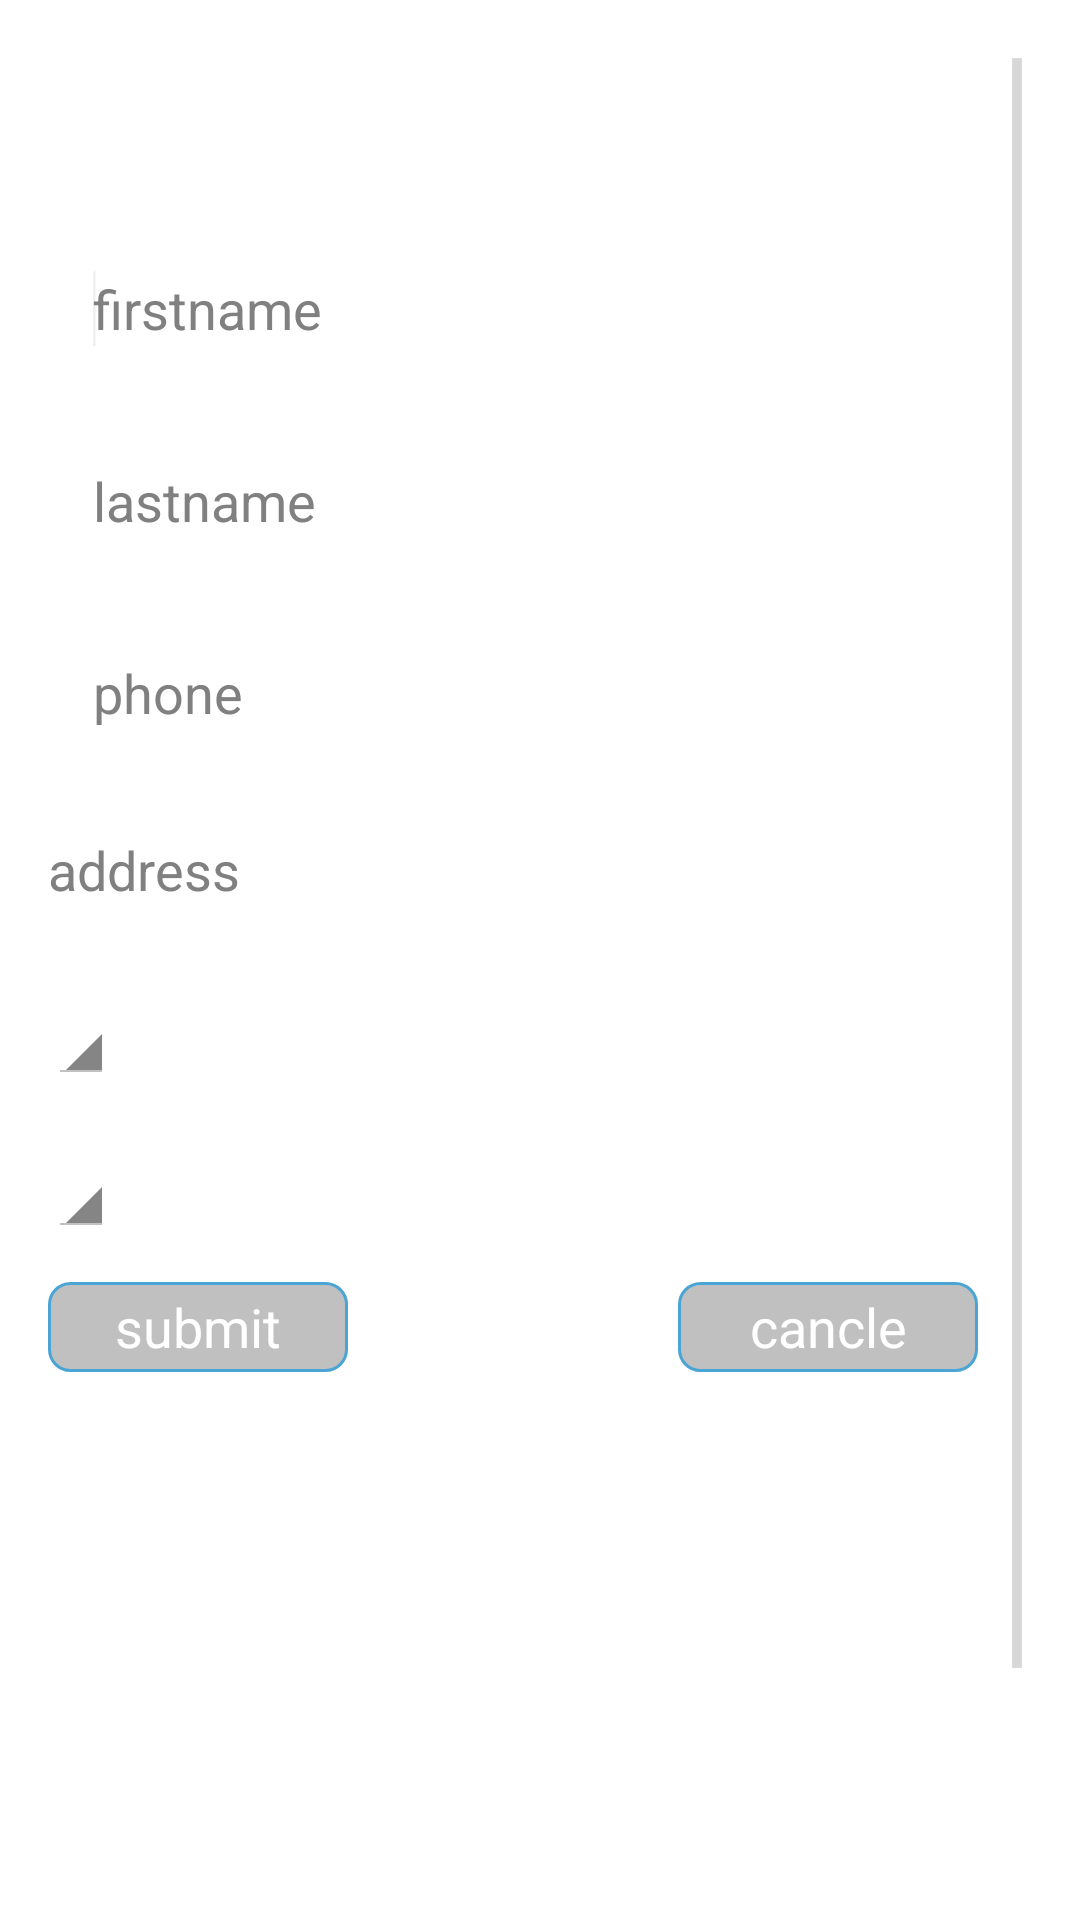

Here is an Android app screen rendered from its layout file. Give the layout XML and the strings, colors and styles it references.
<!-- AndroidManifest.xml: application theme AppTheme -->
<!-- res/layout/addstudent.xml -->
<?xml version="1.0" encoding="utf-8"?>
<ScrollView android:background="@drawable/clg" android:paddingLeft="@dimen/activity_horizontal_margin" android:paddingTop="@dimen/activity_vertical_margin" android:paddingRight="@dimen/activity_horizontal_margin" android:paddingBottom="@dimen/activity_vertical_margin" android:layout_width="fill_parent" android:layout_height="fill_parent"
  xmlns:android="http://schemas.android.com/apk/res/android">
    <RelativeLayout android:layout_width="fill_parent" android:layout_height="700.0dip">
        <TextView android:textSize="15.0sp" android:textStyle="bold" android:textColor="#ffffffff" android:id="@id/textViewFormName" android:layout_width="wrap_content" android:layout_height="wrap_content" android:layout_marginTop="20.0dip" android:text="registration" android:layout_alignParentTop="true" android:layout_centerHorizontal="true" />
        <TextView android:textColor="#ffffffff" android:id="@id/textViewFirstName" android:layout_width="wrap_content" android:layout_height="wrap_content" android:layout_marginTop="10.0dip" android:text="firstname" android:layout_below="@id/textViewFormName" android:layout_alignParentLeft="true" />
        <requestFocus />
        <EditText android:id="@id/editTextFirstName" android:background="@drawable/roundedtextview" android:paddingLeft="15.0dip" android:layout_width="fill_parent" android:layout_height="25.0dip" android:layout_marginTop="5.0dip" android:hint="firstname" android:ems="10" android:layout_below="@id/textViewFirstName" android:layout_alignParentLeft="true" android:inputType="textPersonName" />
        <TextView android:textColor="#ffffffff" android:id="@id/textViewLastName" android:layout_width="wrap_content" android:layout_height="wrap_content" android:layout_marginTop="15.0dip" android:text="lastname" android:layout_below="@id/editTextFirstName" android:layout_alignLeft="@id/editTextFirstName" />
        <EditText android:id="@id/editTextLastName" android:background="@drawable/roundedtextview" android:paddingLeft="15.0dip" android:layout_width="fill_parent" android:layout_height="25.0dip" android:layout_marginTop="5.0dip" android:hint="lastname" android:ems="10" android:layout_below="@id/textViewLastName" android:layout_alignLeft="@id/textViewLastName" android:inputType="textPersonName" />
        <TextView android:textColor="#ffffffff" android:id="@id/textViewPhone" android:layout_width="wrap_content" android:layout_height="wrap_content" android:layout_marginTop="15.0dip" android:text="Contact" android:layout_below="@id/editTextLastName" />
        <EditText android:id="@id/editTextPhone" android:background="@drawable/roundedtextview" android:paddingLeft="15.0dip" android:layout_width="fill_parent" android:layout_height="25.0dip" android:layout_marginTop="5.0dip" android:hint="phone" android:ems="10" android:layout_below="@id/textViewPhone" android:layout_centerHorizontal="true" android:inputType="phone" />
        <TextView android:textColor="#ffffffff" android:id="@id/textViewUserName" android:layout_width="wrap_content" android:layout_height="wrap_content" android:layout_marginTop="15.0dip" android:text="Address" android:layout_below="@id/editTextPhone" android:layout_alignLeft="@id/editTextPhone" />
        <Button android:textColor="#ffffffff" android:id="@id/Cancel_Button" android:background="@drawable/roundedbutton" android:layout_width="100.0dip" android:layout_height="30.0dip" android:layout_marginRight="18.0dip" android:text="cancle" android:layout_above="@id/MessageforRegister" android:layout_alignParentRight="true" />
        <TextView android:textColor="#ffffffff" android:id="@id/MessageforRegister" android:layout_width="wrap_content" android:layout_height="wrap_content" android:layout_marginTop="54.0dip" android:text="" android:layout_toRightOf="@id/textViewUserName" android:layout_below="@id/RegisterButton" />
        <TextView android:textColor="#ffffffff" android:id="@id/textViewPassword" android:layout_width="wrap_content" android:layout_height="wrap_content" android:layout_marginTop="14.0dip" android:text="" android:layout_below="@id/textViewUserName" android:layout_alignParentLeft="true" />
        <EditText android:id="@id/editTextaddr" android:background="@drawable/roundedtextview" android:layout_width="fill_parent" android:layout_height="25.0dip" android:hint="address" android:ems="10" android:layout_below="@id/textViewUserName" android:layout_alignParentRight="true" />
        <TextView android:textAppearance="?android:textAppearanceSmall" android:textColor="#ffffffff" android:id="@id/textView1" android:layout_width="wrap_content" android:layout_height="wrap_content" android:text="Select dept" android:layout_below="@id/textViewPassword" android:layout_alignParentLeft="true" />
        <Spinner android:id="@id/spinnerdept" android:layout_width="wrap_content" android:layout_height="wrap_content" android:layout_below="@id/textView1" android:layout_alignParentLeft="true" />
        <TextView android:textAppearance="?android:textAppearanceSmall" android:textColor="#ffffffff" android:id="@id/textView2" android:layout_width="wrap_content" android:layout_height="wrap_content" android:text="Select year" android:layout_below="@id/spinnerdept" android:layout_alignRight="@id/textView1" />
        <Spinner android:id="@id/spinneryear" android:layout_width="wrap_content" android:layout_height="wrap_content" android:layout_toRightOf="@id/textViewPassword" android:layout_below="@id/textView2" />
        <Button android:textColor="#ffffffff" android:id="@id/RegisterButton" android:background="@drawable/roundedbutton" android:layout_width="100.0dip" android:layout_height="30.0dip" android:layout_marginTop="15.0dip" android:text="submit" android:layout_below="@id/spinneryear" />
    </RelativeLayout>
</ScrollView>
<!-- resources referenced by this layout -->
<resources>
  <dimen name="activity_horizontal_margin">16.0dip</dimen>
  <dimen name="activity_vertical_margin">16.0dip</dimen>
  <!-- drawable roundedbutton (drawable-hdpi) -->
  <?xml version="1.0" encoding="utf-8"?>
  <selector
    xmlns:android="http://schemas.android.com/apk/res/android">
      <item android:state_pressed="true">
          <shape>
              <solid android:color="#ff808080" />
              <stroke android:width="1.0dip" android:color="#ff222222" />
              <corners android:radius="7.0dip" />
              <padding android:left="1.0dip" android:top="1.0dip" android:right="1.0dip" android:bottom="1.0dip" />
          </shape>
      </item>
      <item>
          <shape>
              <gradient android:startColor="#ffc0c0c0" android:endColor="#ffc0c0c0" android:angle="270.0" />
              <stroke android:width="1.0dip" android:color="#ff4aa5d4" />
              <corners android:radius="7.0dip" />
              <padding android:left="1.0dip" android:top="1.0dip" android:right="1.0dip" android:bottom="1.0dip" />
          </shape>
      </item>
  </selector>
  <style name="AppTheme" parent="@style/AppBaseTheme" />
  <style name="AppBaseTheme" parent="@android:style/Theme.Holo.Light.DarkActionBar" />
</resources>
